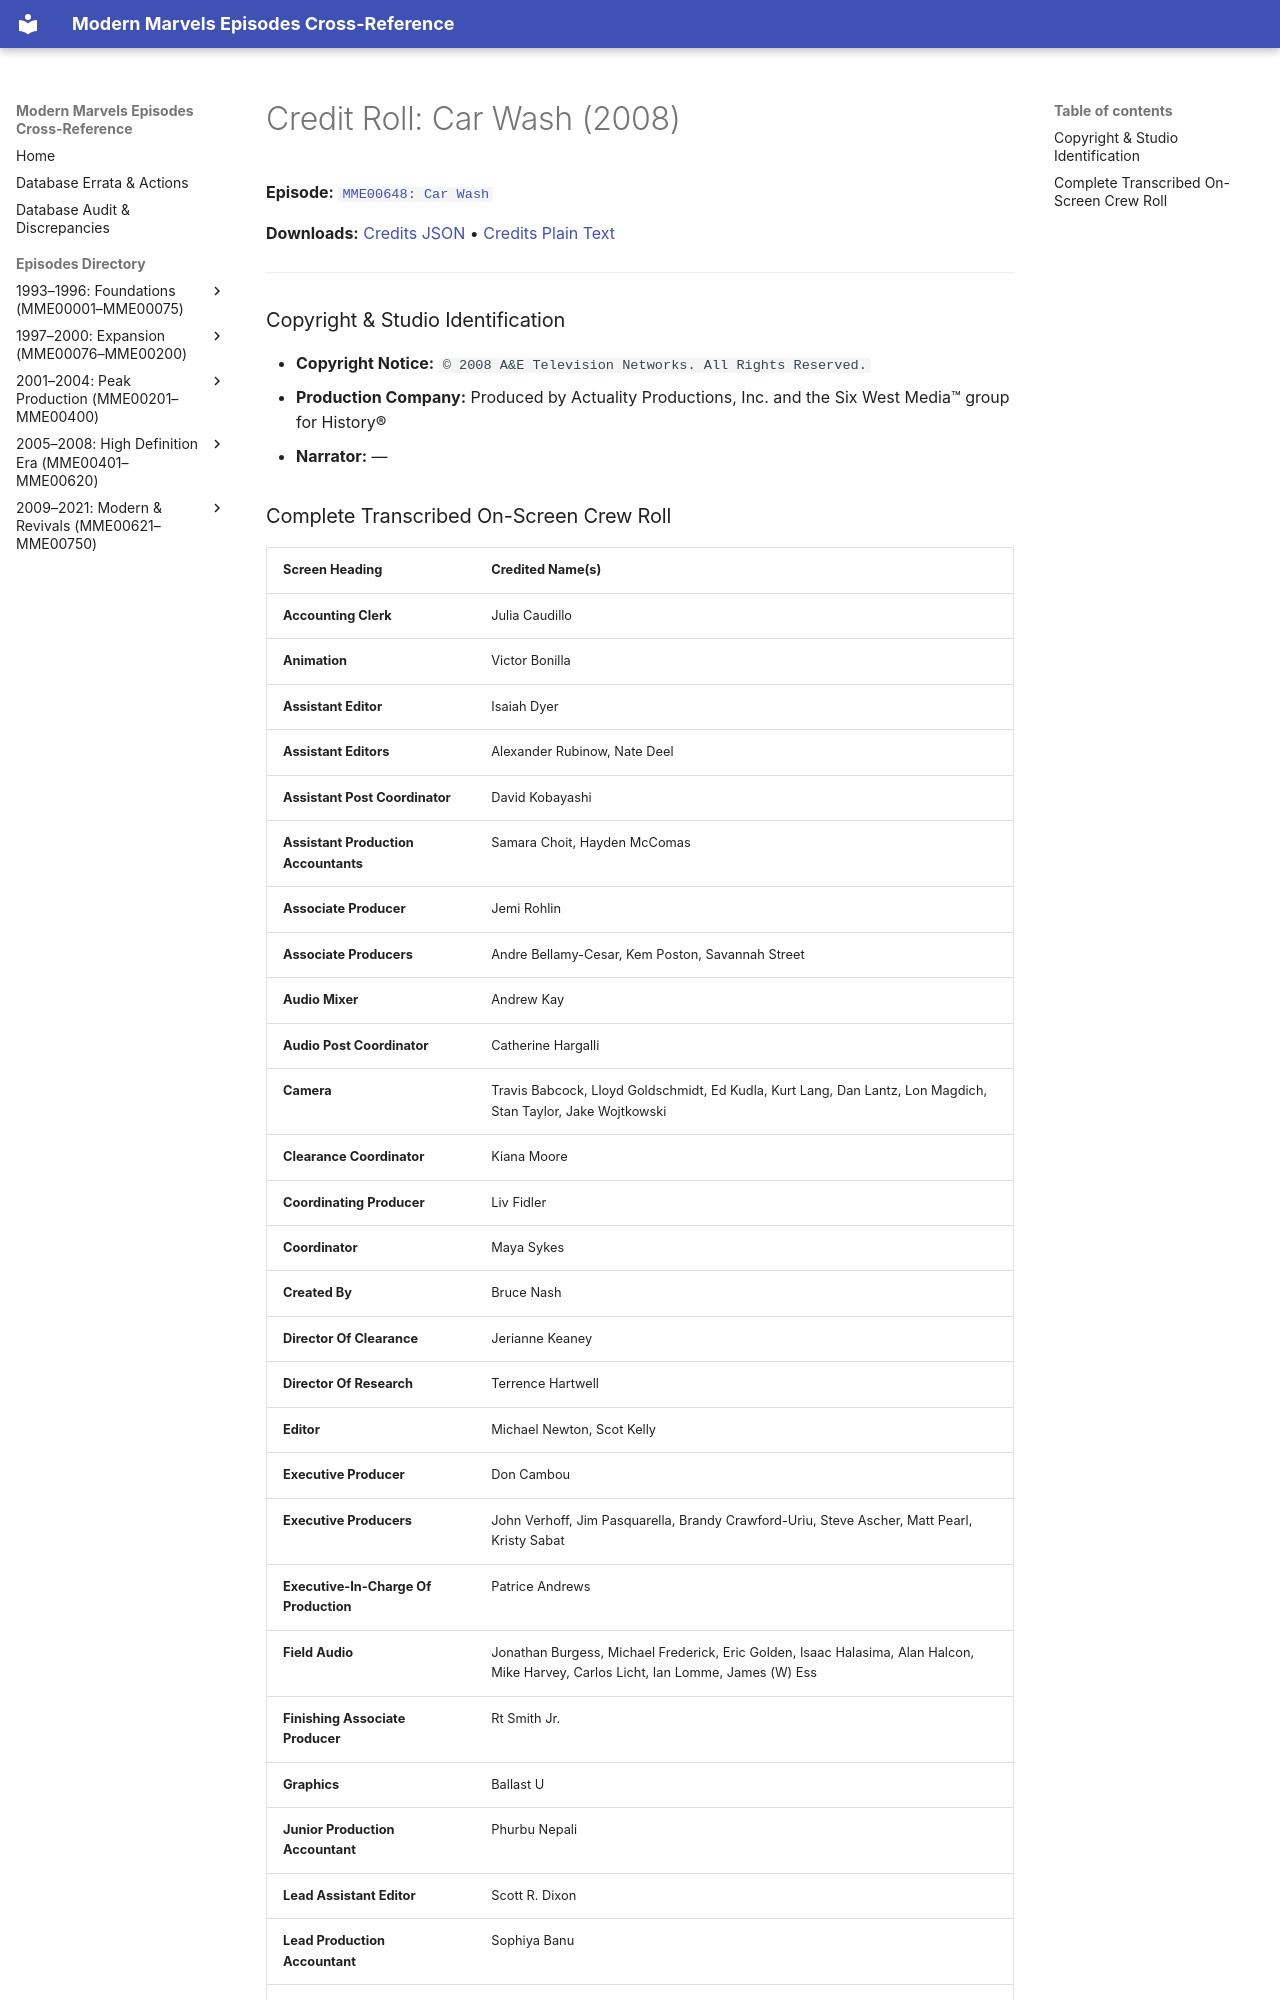

repository: ModernMarvelsFan/ModernMarvels · page: credits/MME00648-credits/index.html · generator: mkdocs

# Credit Roll: Car Wash (2008)
**Episode:** [`MME00648: Car Wash`](../episodes/MME00648.md)

**Downloads:** [Credits JSON](json/MME00648-credits.json) • [Credits Plain Text](txt/MME00648-credits.txt)

---

### Copyright & Studio Identification
* **Copyright Notice:** `© 2008 A&E Television Networks. All Rights Reserved.`
* **Production Company:** Produced by Actuality Productions, Inc. and the Six West Media™ group for History®
* **Narrator:** —
